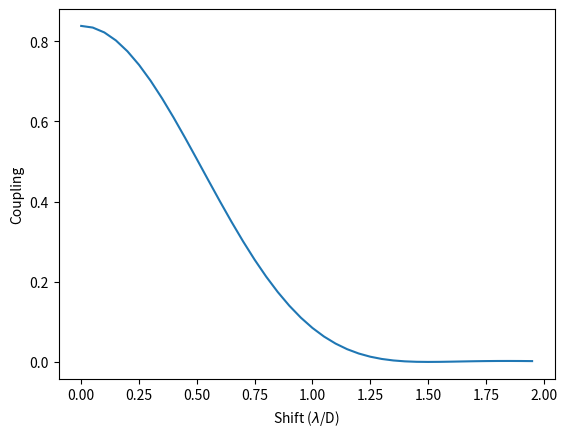

Reproduce this figure in Python.
import numpy as np
import matplotlib.pyplot as plt
from scipy.special import j1
plt.ion()

dx = 0.05 	#dx in units of lambda/D
sz = 256	#Array size for 2D integration
fwhm = 1.2 	#Electric field FWHM in units of Airy radius

#-------------------------------
nshifts = int(2/dx) #The number of shifts we want to calculate (up to 2 lambda/D)
sigma_gauss = fwhm/2.355 #Gaussian standard deviation.

#Make a 2-dimensional grid of radius and xy.
x = (np.arange(sz) - sz//2) * dx
xy = np.meshgrid(x,x)
rr = np.sqrt(xy[0]**2 + xy[1]**2)

#For convenience, make an airy disk function
def airy(x):
	x_trunc = np.maximum(x, 1e-10)
	return j1(x_trunc*np.pi)/(x_trunc*np.pi)
	
#Create our Gaussian electric field
gg = np.exp(-(rr**2/2/sigma_gauss**2))

#Create our Airy disk
aa = airy(rr)

#Now make the overlap integrals!
overlaps = np.zeros(nshifts)
norm = np.sum(np.abs(aa**2))*np.sum(np.abs(gg)**2)
for i in range(0,nshifts):
	overlaps[i] = np.abs(np.sum(aa*np.roll(gg, (i,0))))**2 / norm

#!!! NB, a this point, there are lots of images (gg and aa) to plot
#and sanity-check...

#Finally, make the coupling plot.
shifts = dx * np.arange(nshifts)
plt.clf()
plt.plot(shifts, overlaps)
plt.xlabel(r'Shift ($\lambda$/D)')
plt.ylabel('Coupling')
print("Maximum coupling: {:.2f}".format(np.max(overlaps)))
	